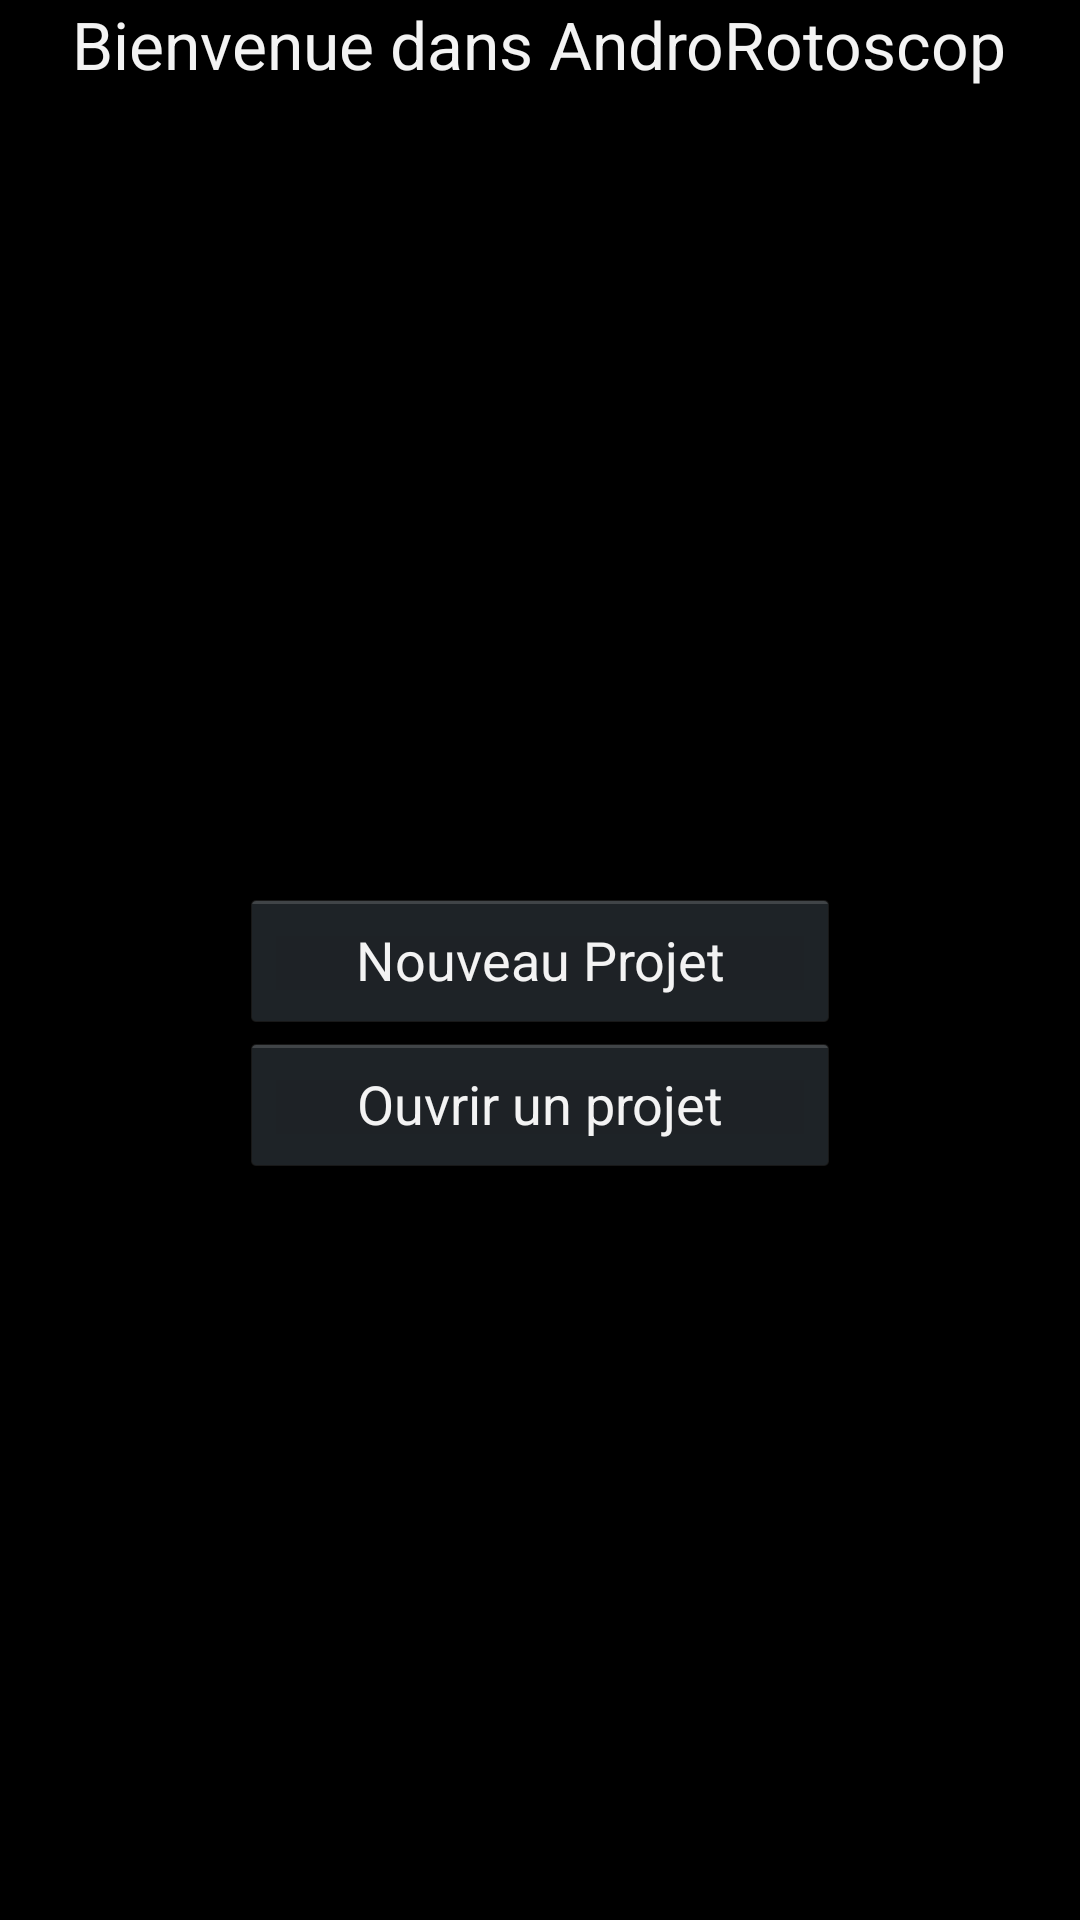

Reconstruct the res/layout file that produces this screen, plus the resources it refers to.
<!-- AndroidManifest.xml: application theme AppTheme -->
<!-- res/layout/activity_main.xml -->
<RelativeLayout xmlns:android="http://schemas.android.com/apk/res/android"
    xmlns:tools="http://schemas.android.com/tools" android:layout_width="match_parent"
    android:layout_height="match_parent" android:paddingLeft="@dimen/activity_horizontal_margin"
    android:paddingRight="@dimen/activity_horizontal_margin"
    android:paddingTop="@dimen/activity_vertical_margin"
    android:paddingBottom="@dimen/activity_vertical_margin" tools:context=".MainActivity"
    android:background="#df000000">

    <TextView
        android:layout_width="wrap_content"
        android:layout_height="wrap_content"
        android:textAppearance="?android:attr/textAppearanceLarge"
        android:text="Bienvenue dans AndroRotoscop"
        android:id="@+id/textView"
        android:layout_alignParentTop="true"
        android:layout_centerHorizontal="true" />

    <Button
        android:layout_width="200dp"
        android:layout_height="wrap_content"
        android:text="Nouveau Projet"
        android:id="@+id/beginProject"
        android:layout_centerVertical="true"
        android:layout_centerHorizontal="true"
        android:onClick="clickButtonNewProject"/>

    <Button
        android:layout_width="200dp"
        android:layout_height="wrap_content"
        android:text="Ouvrir un projet"
        android:id="@+id/button3"
        android:onClick="clickButtonOpenProject"
        android:layout_below="@+id/beginProject"
        android:layout_centerHorizontal="true"/>

</RelativeLayout>
<!-- resources referenced by this layout -->
<resources>
  <style name="AppTheme" parent="android:Theme.Holo.NoActionBar">
          
      </style>
</resources>
